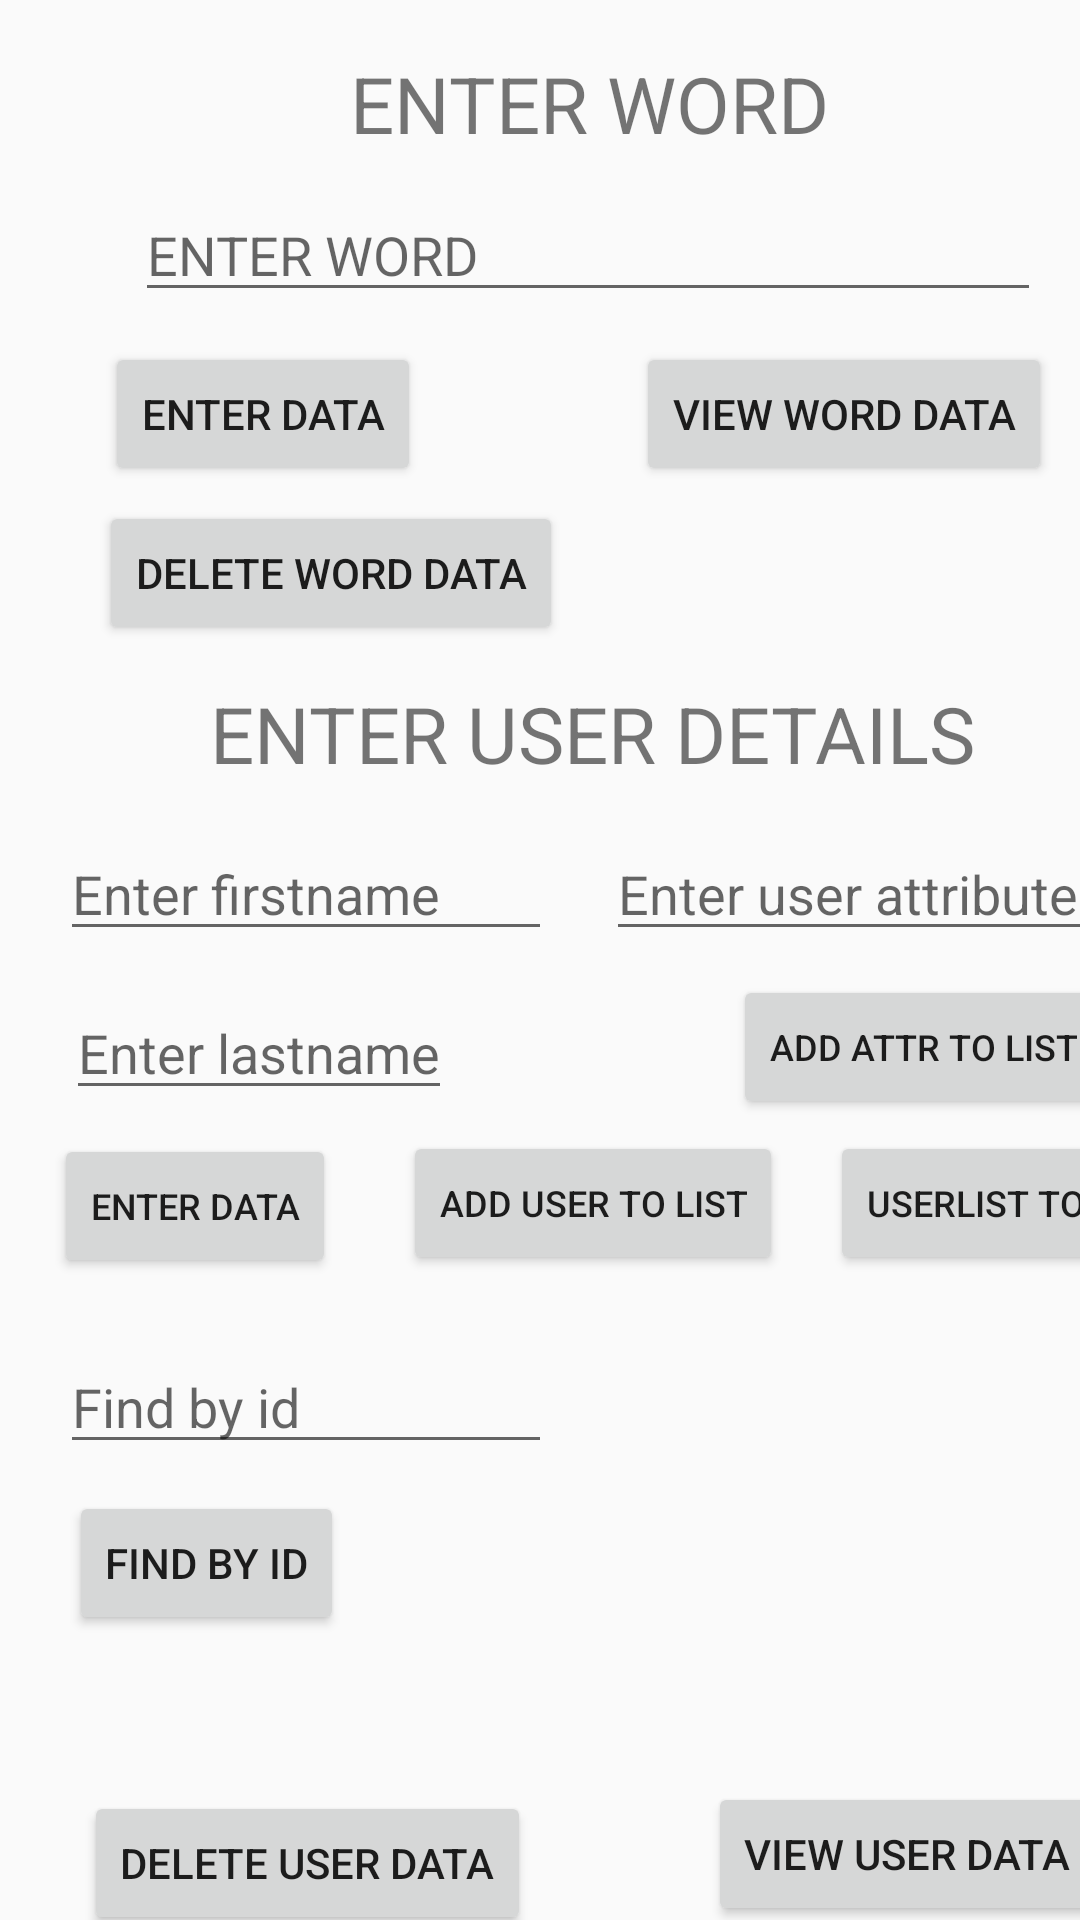

Reconstruct the res/layout file that produces this screen, plus the resources it refers to.
<!-- AndroidManifest.xml: application theme AppTheme -->
<!-- res/layout/activity_room_db.xml -->
<?xml version="1.0" encoding="utf-8"?>
<androidx.coordinatorlayout.widget.CoordinatorLayout xmlns:android="http://schemas.android.com/apk/res/android"
    xmlns:app="http://schemas.android.com/apk/res-auto"
    android:id="@+id/coordinator_room_db"
    android:layout_width="match_parent"
    android:layout_height="match_parent">

    <RelativeLayout
        android:layout_width="394dp"
        android:layout_height="703dp"
        android:layout_marginStart="5dp"
        android:layout_marginTop="10dp"
        android:layout_marginEnd="5dp"
        android:layout_marginBottom="10dp"
        app:layout_constraintBottom_toBottomOf="parent"
        app:layout_constraintEnd_toEndOf="parent"
        app:layout_constraintHorizontal_bias="0.55"
        app:layout_constraintStart_toStartOf="parent"
        app:layout_constraintTop_toTopOf="parent"
        app:layout_constraintVertical_bias="0.496">

        <Button
            android:id="@+id/enter_user_list_data_button"
            android:layout_width="wrap_content"
            android:layout_height="wrap_content"
            android:layout_alignParentEnd="true"
            android:layout_alignParentBottom="true"
            android:layout_marginEnd="7dp"
            android:layout_marginBottom="288dp"
            android:text="UserList to DB"
            android:textSize="12sp" />

        <Button
            android:id="@+id/find_user_by_id_button"
            android:layout_width="wrap_content"
            android:layout_height="wrap_content"
            android:layout_alignParentStart="true"
            android:layout_alignParentBottom="true"
            android:layout_marginStart="18dp"
            android:layout_marginBottom="168dp"
            android:text="Find by id" />

        <EditText
            android:id="@+id/find_user_by_id_textview"
            android:layout_width="164dp"
            android:layout_height="wrap_content"
            android:layout_alignParentStart="true"
            android:layout_alignParentBottom="true"
            android:layout_marginStart="15dp"
            android:layout_marginBottom="225dp"
            android:hint="Find by id">

        </EditText>

        <EditText
            android:id="@+id/user_attribute_textview"
            android:layout_width="186dp"
            android:layout_height="wrap_content"
            android:layout_alignParentEnd="true"
            android:layout_alignParentBottom="true"
            android:layout_marginEnd="11dp"
            android:layout_marginBottom="396dp"
            android:hint="Enter user attribute">

        </EditText>

        <Button
            android:id="@+id/add_to_list_button"
            android:layout_width="wrap_content"
            android:layout_height="wrap_content"
            android:layout_alignParentEnd="true"
            android:layout_alignParentBottom="true"
            android:layout_marginEnd="28dp"
            android:layout_marginBottom="340dp"
            android:text="add attr to list"
            android:textSize="12sp" />

        <Button
            android:id="@+id/delete_user_data_button"
            android:layout_width="wrap_content"
            android:layout_height="wrap_content"
            android:layout_alignParentStart="true"
            android:layout_alignParentBottom="true"
            android:layout_marginStart="23dp"
            android:layout_marginBottom="68dp"
            android:text="delete user data" />

        <EditText
            android:id="@+id/lastname_roomdb_textview"
            android:layout_width="wrap_content"
            android:layout_height="wrap_content"
            android:layout_alignParentStart="true"
            android:layout_alignParentBottom="true"
            android:layout_marginStart="17dp"
            android:layout_marginBottom="343dp"
            android:hint="Enter lastname">

        </EditText>

        <TextView
            android:id="@+id/textView6"
            android:layout_width="303dp"
            android:layout_height="wrap_content"
            android:layout_alignParentStart="true"
            android:layout_alignParentBottom="true"
            android:layout_marginStart="41dp"
            android:layout_marginBottom="451dp"
            android:text="ENTER USER DETAILS"
            android:textAlignment="center"
            android:textSize="26sp" />

        <Button
            android:id="@+id/view_user_button"
            android:layout_width="wrap_content"
            android:layout_height="wrap_content"
            android:layout_alignParentEnd="true"
            android:layout_alignParentBottom="true"
            android:layout_marginEnd="30dp"
            android:layout_marginBottom="71dp"
            android:text="View User Data" />

        <Button
            android:id="@+id/enter_word_data_button"
            android:layout_width="wrap_content"
            android:layout_height="wrap_content"
            android:layout_alignParentStart="true"
            android:layout_alignParentBottom="true"
            android:layout_marginStart="30dp"
            android:layout_marginBottom="551dp"
            android:text="Enter Data" />

        <EditText
            android:id="@+id/word_textview"
            android:layout_width="302dp"
            android:layout_height="wrap_content"
            android:layout_alignParentStart="true"
            android:layout_alignParentBottom="true"
            android:layout_marginStart="40dp"
            android:layout_marginBottom="609dp"
            android:hint="ENTER WORD">

        </EditText>

        <TextView
            android:id="@+id/textView5"
            android:layout_width="303dp"
            android:layout_height="wrap_content"
            android:layout_alignParentStart="true"
            android:layout_alignParentBottom="true"
            android:layout_marginStart="40dp"
            android:layout_marginBottom="661dp"
            android:text="ENTER WORD"
            android:textAlignment="center"
            android:textSize="26sp" />

        <Button
            android:id="@+id/enter_user_data_button"
            android:layout_width="wrap_content"
            android:layout_height="wrap_content"
            android:layout_alignParentStart="true"
            android:layout_alignParentBottom="true"
            android:layout_marginStart="13dp"
            android:layout_marginBottom="287dp"
            android:text="Enter Data"
            android:textSize="12sp" />

        <Button
            android:id="@+id/view_word_button"
            android:layout_width="wrap_content"
            android:layout_height="wrap_content"
            android:layout_alignParentStart="true"
            android:layout_alignParentBottom="true"
            android:layout_marginStart="207dp"
            android:layout_marginBottom="551dp"
            android:text="View word Data" />

        <EditText
            android:id="@+id/firstname_roomdb_textview"
            android:layout_width="164dp"
            android:layout_height="wrap_content"
            android:layout_alignParentStart="true"
            android:layout_alignParentBottom="true"
            android:layout_marginStart="15dp"
            android:layout_marginBottom="396dp"
            android:hint="Enter firstname">

        </EditText>

        <Button
            android:id="@+id/delete_word_data_button"
            android:layout_width="wrap_content"
            android:layout_height="wrap_content"
            android:layout_alignParentStart="true"
            android:layout_alignParentBottom="true"
            android:layout_marginStart="28dp"
            android:layout_marginBottom="498dp"
            android:text="delete word data" />

        <Button
            android:id="@+id/add_user_to_list_button"
            android:layout_width="wrap_content"
            android:layout_height="wrap_content"
            android:layout_alignParentEnd="true"
            android:layout_alignParentBottom="true"
            android:layout_marginEnd="138dp"
            android:layout_marginBottom="288dp"
            android:text="Add User To List"
            android:textSize="12sp" />


    </RelativeLayout>

</androidx.coordinatorlayout.widget.CoordinatorLayout>
<!-- resources referenced by this layout -->
<resources>
  <style name="AppTheme" parent="Theme.AppCompat.Light.NoActionBar">
          
          <item name="colorPrimary">@color/colorPrimary</item>
          <item name="colorPrimaryDark">@color/colorPrimaryDark</item>
          <item name="colorAccent">@color/colorAccent</item>
      </style>
  <color name="colorPrimary">#1E95FF</color>
  <color name="colorPrimaryDark">#1E95FF</color>
  <color name="colorAccent">#1E95FF</color>
</resources>
